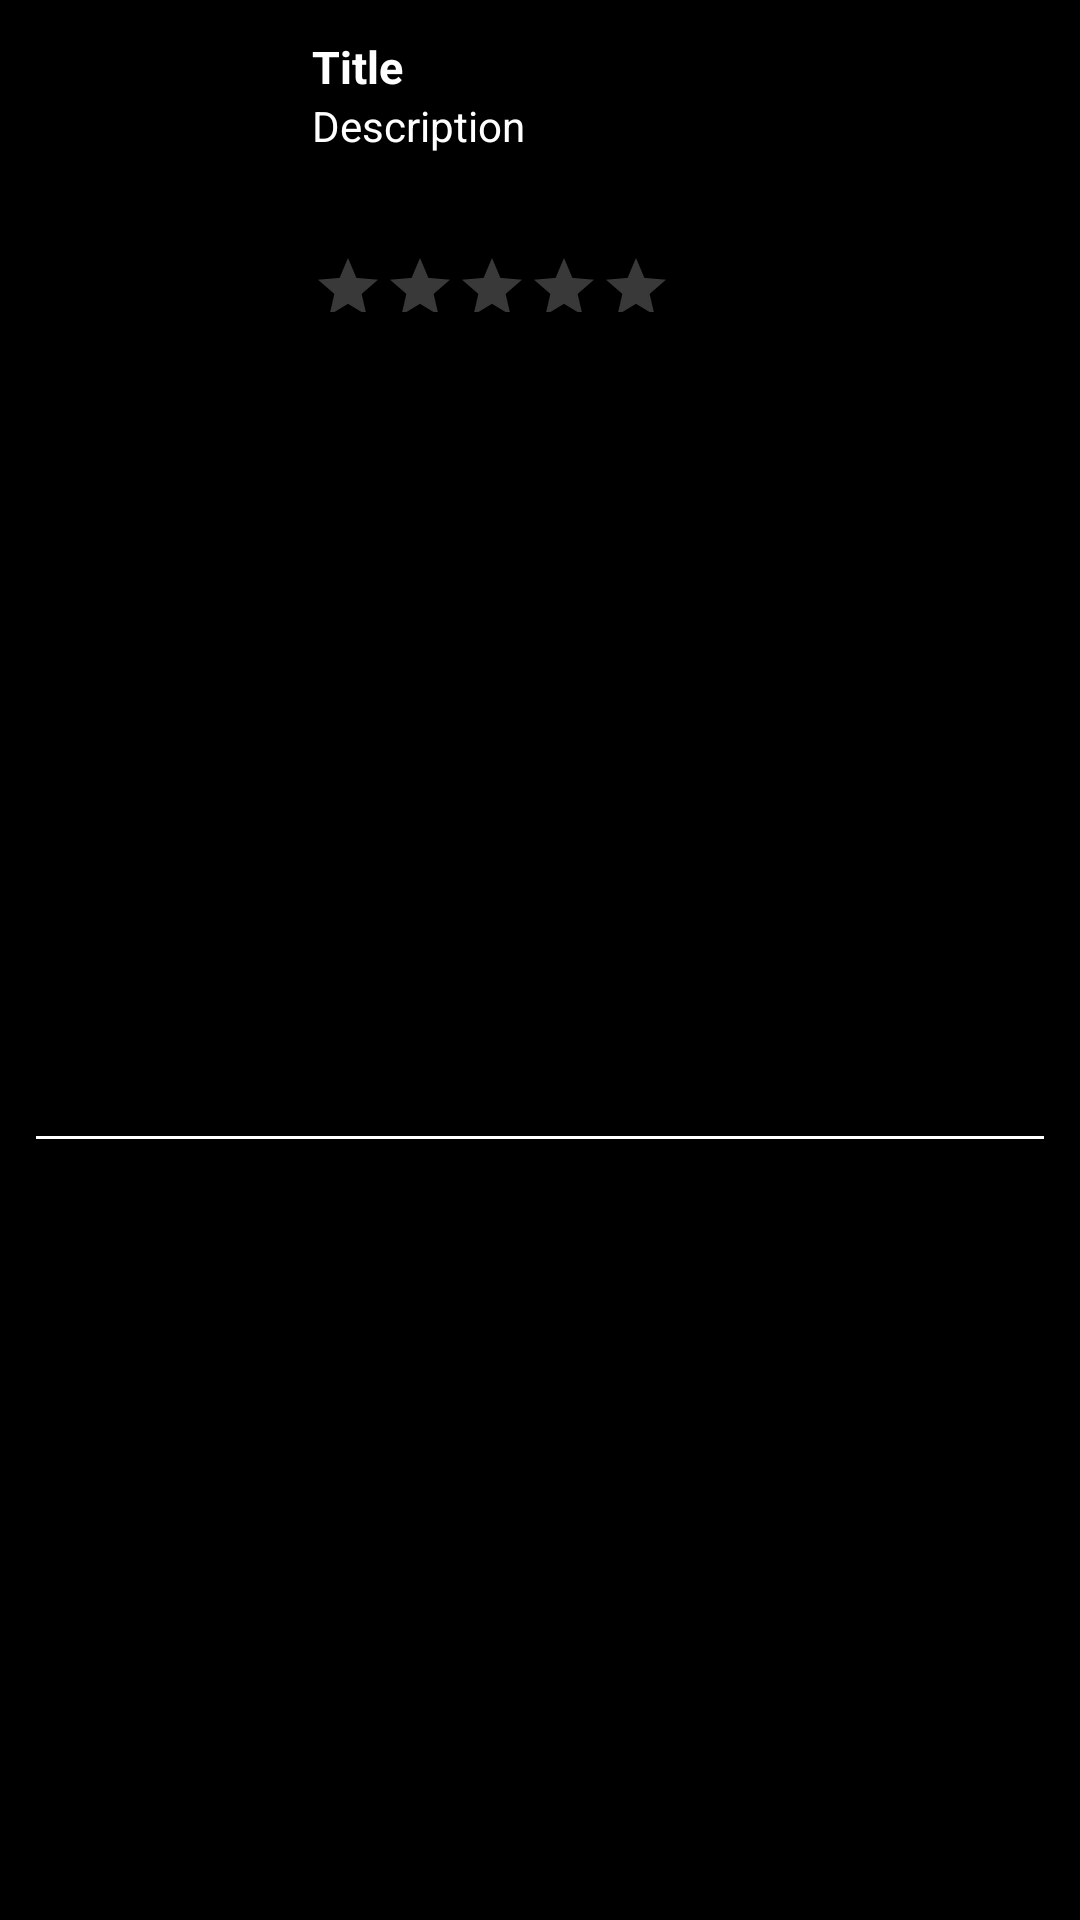

Produce the Android XML layout that renders to this screen, including the resource entries it uses.
<!-- AndroidManifest.xml: application theme Theme.AppCompat.NoActionBar -->
<!-- res/layout/movies_release_item.xml -->
<?xml version="1.0" encoding="utf-8"?>
<androidx.constraintlayout.widget.ConstraintLayout xmlns:android="http://schemas.android.com/apk/res/android"
    xmlns:tools="http://schemas.android.com/tools"
    android:layout_width="match_parent"
    android:layout_height="wrap_content"
    android:id="@+id/clItem"
    android:padding="12dp"
    android:background="@color/black"
    xmlns:app="http://schemas.android.com/apk/res-auto">

    <ImageView
        android:id="@+id/imageMovie"
        android:layout_width="80dp"
        android:layout_height="110dp"
        android:background="@drawable/ic_launcher_background"
        android:contentDescription="@string/photo_movie"
        android:scaleType="centerCrop"
        app:layout_constraintStart_toStartOf="parent"
        app:layout_constraintTop_toTopOf="parent"
        tools:ignore="ImageContrastCheck" />

    <TextView
        android:id="@+id/tvTitle"
        android:layout_width="0dp"
        android:layout_height="wrap_content"
        android:layout_marginStart="12dp"
        android:lines="1"
        android:text="@string/title"
        android:textColor="@color/white"
        android:textSize="15sp"
        android:textStyle="bold"
        app:layout_constraintEnd_toEndOf="parent"
        app:layout_constraintStart_toEndOf="@+id/imageMovie"
        app:layout_constraintTop_toTopOf="parent" />

    <TextView
        android:id="@+id/tvDescriptionTitle"
        android:layout_width="0dp"
        android:layout_height="wrap_content"
        android:layout_marginStart="12dp"
        android:lines="3"
        android:text="@string/description"
        android:textColor="@color/white"
        android:textSize="14sp"
        app:layout_constraintEnd_toEndOf="parent"
        app:layout_constraintStart_toEndOf="@+id/imageMovie"
        app:layout_constraintTop_toBottomOf="@+id/tvTitle" />

    <RatingBar
        android:id="@+id/rbRatingBar"
        android:layout_width="wrap_content"
        android:layout_height="40dp"
        android:contentDescription="@string/rating"
        android:numStars="5"
        android:scaleX=".5"
        android:scaleY=".5"
        android:theme="@style/RatingBar"
        android:transformPivotX="0dp"
        android:transformPivotY="0dp"
        app:layout_constraintStart_toStartOf="@+id/tvDescriptionTitle"
        app:layout_constraintTop_toBottomOf="@+id/tvDescriptionTitle" />

    <View
        android:layout_width="match_parent"
        android:layout_height="1dp"
        android:background="@color/white"
        android:layout_marginTop="8dp"
        app:layout_constraintBottom_toBottomOf="parent"
        app:layout_constraintTop_toBottomOf="@+id/imageMovie" />
</androidx.constraintlayout.widget.ConstraintLayout>
<!-- resources referenced by this layout -->
<resources>
  <color name="black">#FF000000</color>
  <color name="white">#FFFFFFFF</color>
  <string name="description">Description</string>
  <string name="photo_movie">Foto do filme</string>
  <string name="rating">Avaliação</string>
  <string name="title">Title</string>
  <style name="RatingBar" parent="Theme.AppCompat">
          <item name="colorControlNormal">@color/gray</item>
          <item name="colorControlActivated">@color/red</item>
      </style>
  <color name="gray">#BDBCBC</color>
  <color name="red">#F80707</color>
</resources>
